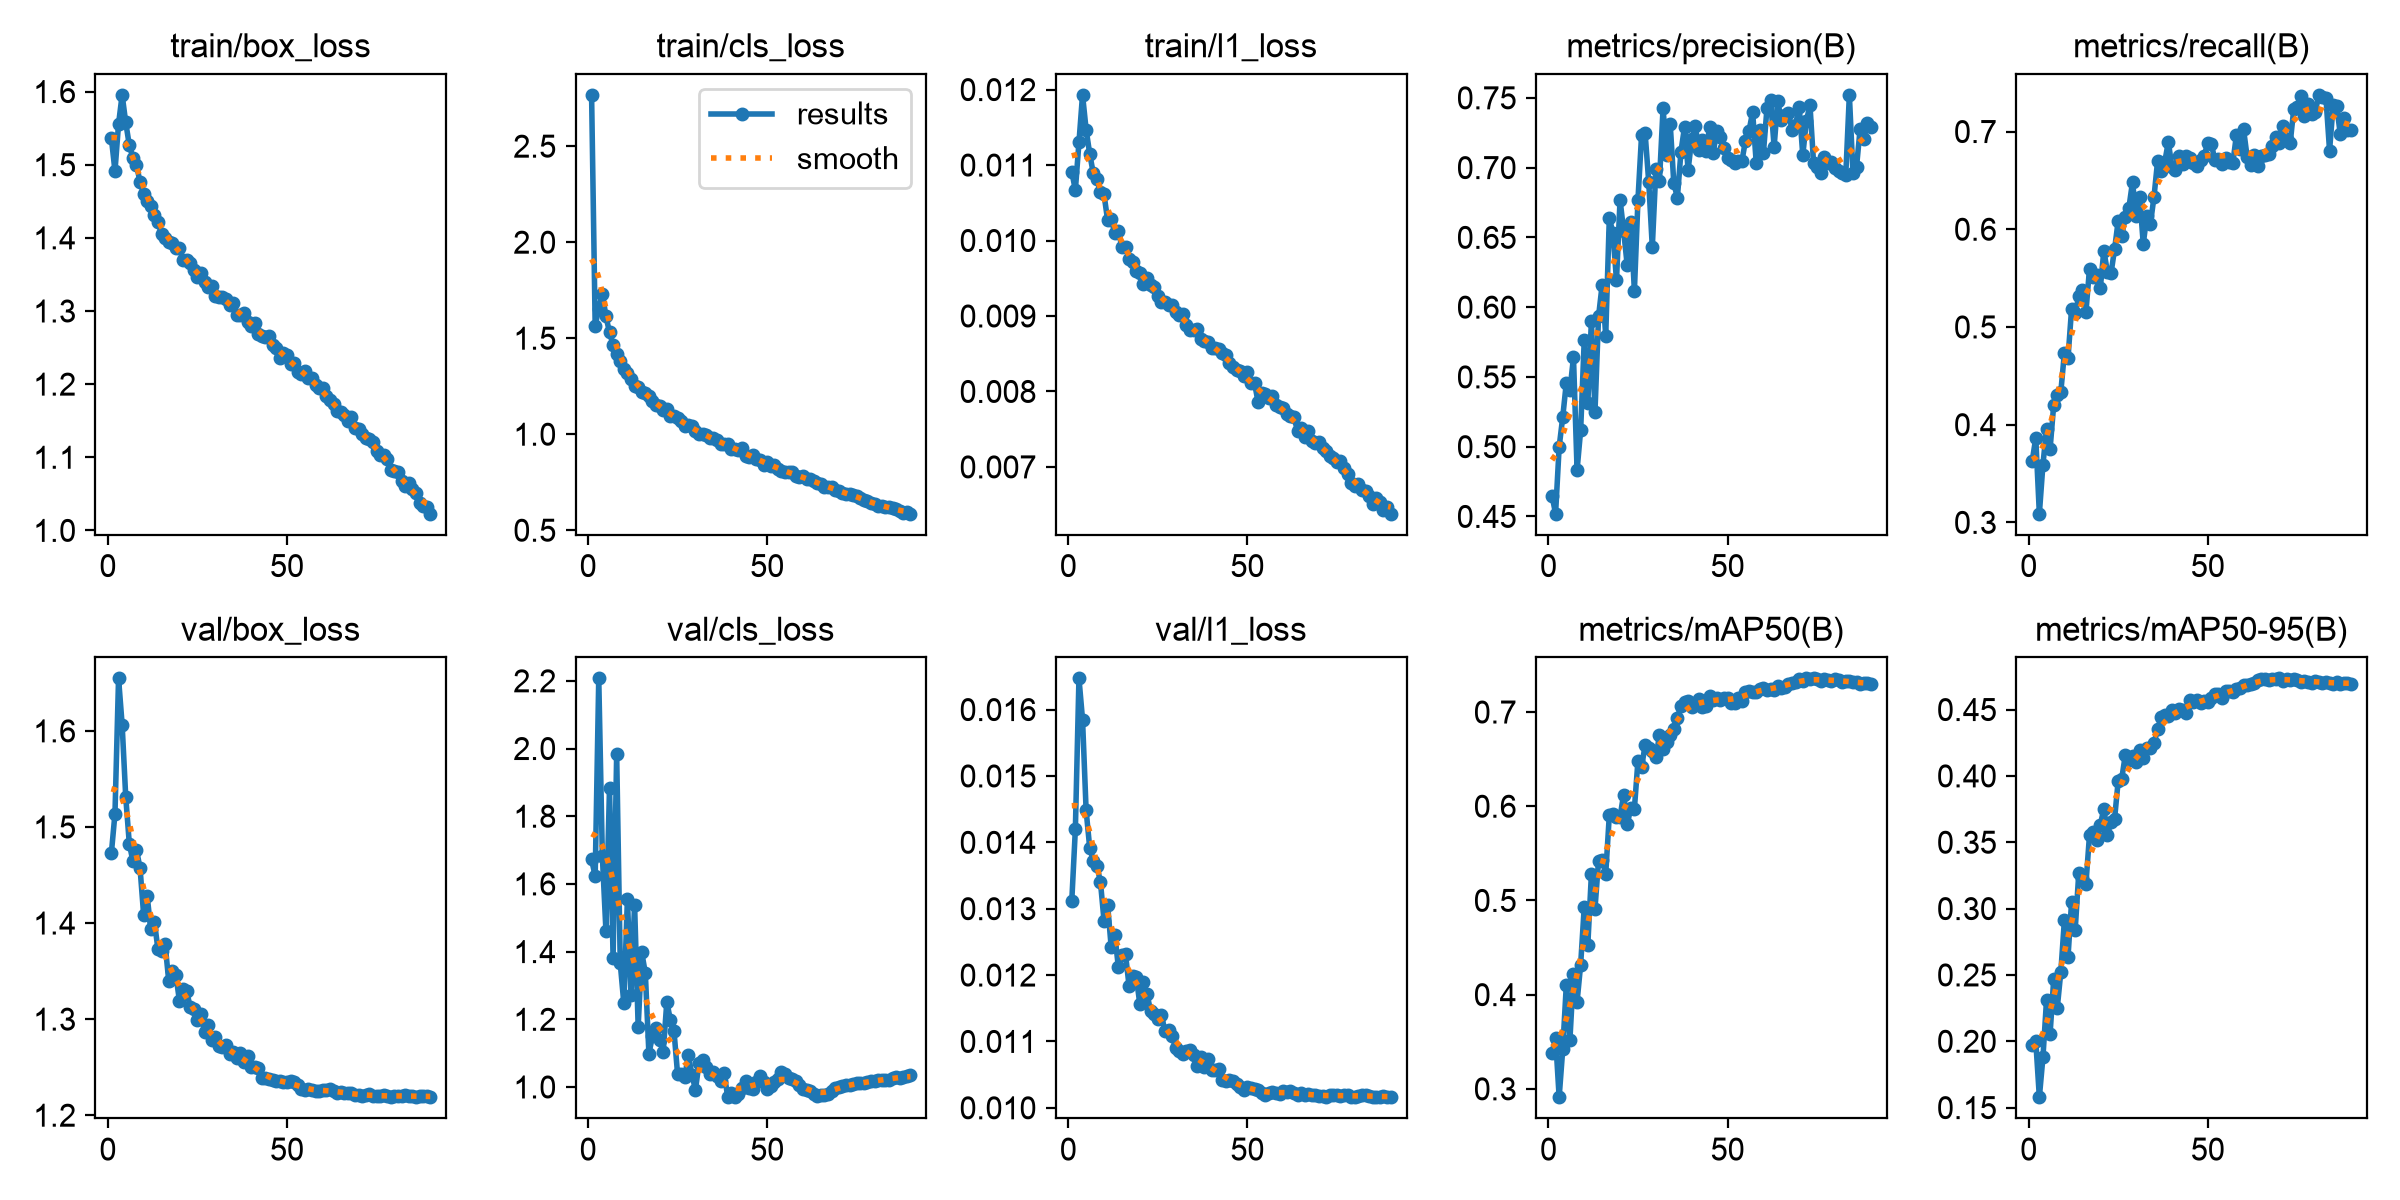

The table this chart was drawn from, first rows:
epoch, time, train/box_loss, train/cls_loss, train/l1_loss, metrics/precision(B), metrics/recall(B), metrics/mAP50(B), metrics/mAP50-95(B), val/box_loss, val/cls_loss, val/l1_loss, lr/pg0, lr/pg1, lr/pg2, lr/pg3, lr/pg4, lr/pg5, lr/pg6, lr/pg7
1, 194.8, 1.536, 2.767, 0.01091, 0.465, 0.3626, 0.3378, 0.1975, 1.473, 1.672, 0.01312, 0.009986, 0.003329, 0.009986, 0.003329, 0.009986, 0.003329, 0.009986, 0.003329
2, 336, 1.491, 1.565, 0.01067, 0.452, 0.3864, 0.3538, 0.2002, 1.514, 1.623, 0.0142, 0.01979, 0.006596, 0.01979, 0.006596, 0.01979, 0.006596, 0.01979, 0.006596
3, 472.9, 1.556, 1.654, 0.0113, 0.4998, 0.3089, 0.2911, 0.1579, 1.655, 2.207, 0.01647, 0.02939, 0.009798, 0.02939, 0.009798, 0.02939, 0.009798, 0.02939, 0.009798
4, 608.3, 1.595, 1.732, 0.01193, 0.5212, 0.3591, 0.3419, 0.1879, 1.606, 1.683, 0.01585, 0.02911, 0.009703, 0.02911, 0.009703, 0.02911, 0.009703, 0.02911, 0.009703
5, 742.8, 1.558, 1.614, 0.01147, 0.5458, 0.3957, 0.4103, 0.231, 1.531, 1.462, 0.01448, 0.02881, 0.009604, 0.02881, 0.009604, 0.02881, 0.009604, 0.02881, 0.009604
6, 881.5, 1.527, 1.531, 0.01115, 0.5403, 0.3753, 0.3518, 0.2058, 1.483, 1.884, 0.01392, 0.02851, 0.009505, 0.02851, 0.009505, 0.02851, 0.009505, 0.02851, 0.009505
7, 1044, 1.51, 1.465, 0.01089, 0.564, 0.4201, 0.422, 0.2466, 1.464, 1.382, 0.01372, 0.02822, 0.009406, 0.02822, 0.009406, 0.02822, 0.009406, 0.02822, 0.009406
8, 1210, 1.499, 1.417, 0.01081, 0.4833, 0.4301, 0.3923, 0.2252, 1.476, 1.984, 0.01365, 0.02792, 0.009307, 0.02792, 0.009307, 0.02792, 0.009307, 0.02792, 0.009307
9, 1375, 1.476, 1.382, 0.01064, 0.5118, 0.4338, 0.4318, 0.2524, 1.457, 1.365, 0.0134, 0.02762, 0.009208, 0.02762, 0.009208, 0.02762, 0.009208, 0.02762, 0.009208
10, 1548, 1.46, 1.34, 0.01061, 0.5762, 0.4738, 0.4931, 0.2917, 1.409, 1.247, 0.01282, 0.02733, 0.009109, 0.02733, 0.009109, 0.02733, 0.009109, 0.02733, 0.009109
11, 1716, 1.45, 1.316, 0.01027, 0.5311, 0.4682, 0.453, 0.2637, 1.428, 1.556, 0.01306, 0.02703, 0.00901, 0.02703, 0.00901, 0.02703, 0.00901, 0.02703, 0.00901
12, 1883, 1.443, 1.29, 0.01028, 0.59, 0.5187, 0.5278, 0.3052, 1.393, 1.272, 0.01242, 0.02673, 0.008911, 0.02673, 0.008911, 0.02673, 0.008911, 0.02673, 0.008911
13, 2043, 1.431, 1.252, 0.0101, 0.5251, 0.5141, 0.4912, 0.2839, 1.402, 1.539, 0.01261, 0.02644, 0.008812, 0.02644, 0.008812, 0.02644, 0.008812, 0.02644, 0.008812
14, 2203, 1.421, 1.246, 0.01013, 0.5934, 0.5315, 0.5423, 0.3266, 1.373, 1.178, 0.01212, 0.02614, 0.008713, 0.02614, 0.008713, 0.02614, 0.008713, 0.02614, 0.008713
15, 2361, 1.405, 1.222, 0.00991, 0.616, 0.538, 0.5432, 0.3228, 1.371, 1.398, 0.0123, 0.02584, 0.008614, 0.02584, 0.008614, 0.02584, 0.008614, 0.02584, 0.008614
16, 2518, 1.4, 1.216, 0.00991, 0.5796, 0.5155, 0.5283, 0.3186, 1.378, 1.337, 0.01231, 0.02555, 0.008515, 0.02555, 0.008515, 0.02555, 0.008515, 0.02555, 0.008515
17, 2674, 1.394, 1.198, 0.00976, 0.664, 0.5595, 0.5905, 0.3555, 1.34, 1.098, 0.01183, 0.02525, 0.008416, 0.02525, 0.008416, 0.02525, 0.008416, 0.02525, 0.008416
18, 2830, 1.394, 1.171, 0.00971, 0.6532, 0.5511, 0.5914, 0.3578, 1.35, 1.151, 0.01199, 0.02495, 0.008317, 0.02495, 0.008317, 0.02495, 0.008317, 0.02495, 0.008317
19, 2988, 1.386, 1.15, 0.00959, 0.6192, 0.5536, 0.5888, 0.3514, 1.346, 1.173, 0.01197, 0.02465, 0.008218, 0.02465, 0.008218, 0.02465, 0.008218, 0.02465, 0.008218
20, 3144, 1.387, 1.144, 0.00957, 0.6769, 0.5394, 0.589, 0.3629, 1.319, 1.138, 0.01156, 0.02436, 0.008119, 0.02436, 0.008119, 0.02436, 0.008119, 0.02436, 0.008119
21, 3298, 1.37, 1.124, 0.00942, 0.6546, 0.5782, 0.6125, 0.3753, 1.331, 1.105, 0.01189, 0.02406, 0.00802, 0.02406, 0.00802, 0.02406, 0.00802, 0.02406, 0.00802
22, 3451, 1.37, 1.129, 0.0095, 0.6299, 0.5562, 0.581, 0.3555, 1.329, 1.252, 0.01171, 0.02376, 0.007921, 0.02376, 0.007921, 0.02376, 0.007921, 0.02376, 0.007921
23, 3598, 1.366, 1.093, 0.00941, 0.661, 0.5549, 0.5979, 0.3656, 1.313, 1.197, 0.01146, 0.02347, 0.007822, 0.02347, 0.007822, 0.02347, 0.007822, 0.02347, 0.007822
24, 3732, 1.357, 1.095, 0.00938, 0.6117, 0.5797, 0.5974, 0.3678, 1.31, 1.165, 0.01142, 0.02317, 0.007723, 0.02317, 0.007723, 0.02317, 0.007723, 0.02317, 0.007723
25, 3864, 1.347, 1.083, 0.00926, 0.6771, 0.6084, 0.6485, 0.3961, 1.299, 1.038, 0.01134, 0.02287, 0.007624, 0.02287, 0.007624, 0.02287, 0.007624, 0.02287, 0.007624
26, 4000, 1.351, 1.07, 0.00919, 0.7231, 0.5934, 0.6413, 0.3979, 1.305, 1.038, 0.0114, 0.02258, 0.007525, 0.02258, 0.007525, 0.02258, 0.007525, 0.02258, 0.007525
27, 4140, 1.339, 1.041, 0.00919, 0.7246, 0.6125, 0.6651, 0.416, 1.286, 1.028, 0.01116, 0.02228, 0.007426, 0.02228, 0.007426, 0.02228, 0.007426, 0.02228, 0.007426
28, 4304, 1.332, 1.051, 0.00915, 0.6897, 0.6221, 0.6617, 0.4116, 1.294, 1.096, 0.01117, 0.02198, 0.007327, 0.02198, 0.007327, 0.02198, 0.007327, 0.02198, 0.007327
29, 4466, 1.334, 1.042, 0.00915, 0.6431, 0.6483, 0.6586, 0.4152, 1.278, 1.036, 0.01108, 0.02168, 0.007228, 0.02168, 0.007228, 0.02168, 0.007228, 0.02168, 0.007228
30, 4624, 1.32, 1.016, 0.00905, 0.6987, 0.6139, 0.6521, 0.4102, 1.281, 0.9922, 0.0109, 0.02139, 0.007129, 0.02139, 0.007129, 0.02139, 0.007129, 0.02139, 0.007129
31, 4785, 1.319, 1.001, 0.00901, 0.6906, 0.6333, 0.6751, 0.4195, 1.272, 1.072, 0.01086, 0.02109, 0.00703, 0.02109, 0.00703, 0.02109, 0.00703, 0.02109, 0.00703
32, 4952, 1.319, 1.003, 0.00902, 0.7425, 0.585, 0.6606, 0.4136, 1.271, 1.081, 0.01081, 0.02079, 0.006931, 0.02079, 0.006931, 0.02079, 0.006931, 0.02079, 0.006931
33, 5114, 1.317, 0.9949, 0.00888, 0.709, 0.6137, 0.6681, 0.4211, 1.273, 1.06, 0.01086, 0.0205, 0.006832, 0.0205, 0.006832, 0.0205, 0.006832, 0.0205, 0.006832
34, 5272, 1.308, 0.9787, 0.00882, 0.7312, 0.6055, 0.6761, 0.421, 1.264, 1.039, 0.01087, 0.0202, 0.006733, 0.0202, 0.006733, 0.0202, 0.006733, 0.0202, 0.006733
35, 5427, 1.311, 0.9809, 0.00881, 0.6889, 0.6332, 0.6817, 0.4245, 1.266, 1.046, 0.0108, 0.0199, 0.006634, 0.0199, 0.006634, 0.0199, 0.006634, 0.0199, 0.006634
36, 5583, 1.294, 0.9713, 0.00883, 0.6785, 0.6696, 0.6939, 0.4351, 1.259, 1.032, 0.01063, 0.01961, 0.006535, 0.01961, 0.006535, 0.01961, 0.006535, 0.01961, 0.006535
37, 5743, 1.294, 0.9505, 0.0087, 0.7114, 0.6596, 0.7067, 0.4443, 1.265, 1.017, 0.01076, 0.01931, 0.006436, 0.01931, 0.006436, 0.01931, 0.006436, 0.01931, 0.006436
38, 5900, 1.298, 0.9498, 0.00867, 0.7293, 0.6689, 0.7102, 0.4461, 1.255, 1.041, 0.01061, 0.01901, 0.006337, 0.01901, 0.006337, 0.01901, 0.006337, 0.01901, 0.006337
39, 6057, 1.285, 0.9476, 0.00866, 0.6985, 0.6894, 0.7121, 0.4452, 1.262, 0.9698, 0.01074, 0.01871, 0.006238, 0.01871, 0.006238, 0.01871, 0.006238, 0.01871, 0.006238
40, 6212, 1.28, 0.9254, 0.00858, 0.7206, 0.6636, 0.7058, 0.4498, 1.25, 0.9832, 0.01057, 0.01842, 0.006139, 0.01842, 0.006139, 0.01842, 0.006139, 0.01842, 0.006139
41, 6370, 1.283, 0.9232, 0.00858, 0.7296, 0.6607, 0.7094, 0.4476, 1.251, 0.9714, 0.01057, 0.01812, 0.00604, 0.01812, 0.00604, 0.01812, 0.00604, 0.01812, 0.00604
42, 6526, 1.269, 0.9187, 0.00856, 0.7129, 0.6751, 0.7137, 0.4502, 1.249, 0.9801, 0.01058, 0.01782, 0.005941, 0.01782, 0.005941, 0.01782, 0.005941, 0.01782, 0.005941
43, 6682, 1.266, 0.9259, 0.00851, 0.7197, 0.6669, 0.7056, 0.4494, 1.239, 0.9956, 0.01042, 0.01753, 0.005842, 0.01753, 0.005842, 0.01753, 0.005842, 0.01753, 0.005842
44, 6838, 1.264, 0.8881, 0.00848, 0.7119, 0.6753, 0.7067, 0.4476, 1.239, 1.017, 0.01041, 0.01723, 0.005743, 0.01723, 0.005743, 0.01723, 0.005743, 0.01723, 0.005743
45, 6996, 1.266, 0.8798, 0.00838, 0.7291, 0.6727, 0.7175, 0.457, 1.238, 0.9962, 0.01042, 0.01693, 0.005644, 0.01693, 0.005644, 0.01693, 0.005644, 0.01693, 0.005644
46, 7154, 1.254, 0.8912, 0.00832, 0.7107, 0.6682, 0.7126, 0.4558, 1.237, 0.9941, 0.0104, 0.01664, 0.005545, 0.01664, 0.005545, 0.01664, 0.005545, 0.01664, 0.005545
47, 7311, 1.249, 0.8714, 0.00828, 0.7262, 0.6646, 0.7147, 0.4574, 1.236, 1.015, 0.01036, 0.01634, 0.005446, 0.01634, 0.005446, 0.01634, 0.005446, 0.01634, 0.005446
48, 7470, 1.236, 0.8659, 0.00827, 0.7217, 0.671, 0.7127, 0.455, 1.235, 1.031, 0.01031, 0.01604, 0.005347, 0.01604, 0.005347, 0.01604, 0.005347, 0.01604, 0.005347
49, 7627, 1.243, 0.8417, 0.00821, 0.7142, 0.675, 0.7148, 0.4566, 1.234, 1.014, 0.01027, 0.01574, 0.005248, 0.01574, 0.005248, 0.01574, 0.005248, 0.01574, 0.005248
50, 7782, 1.24, 0.8555, 0.00826, 0.7067, 0.6885, 0.715, 0.4558, 1.234, 0.9953, 0.01032, 0.01545, 0.005149, 0.01545, 0.005149, 0.01545, 0.005149, 0.01545, 0.005149
51, 7941, 1.228, 0.8356, 0.00811, 0.7053, 0.6871, 0.7093, 0.4591, 1.235, 1.004, 0.0103, 0.01515, 0.00505, 0.01515, 0.00505, 0.01515, 0.00505, 0.01515, 0.00505
52, 8075, 1.228, 0.838, 0.00811, 0.7036, 0.671, 0.7099, 0.4617, 1.234, 1.014, 0.01028, 0.01485, 0.004951, 0.01485, 0.004951, 0.01485, 0.004951, 0.01485, 0.004951
53, 8226, 1.217, 0.8206, 0.00786, 0.7048, 0.6723, 0.7145, 0.462, 1.232, 1.025, 0.01027, 0.01456, 0.004852, 0.01456, 0.004852, 0.01456, 0.004852, 0.01456, 0.004852
54, 8384, 1.214, 0.8105, 0.00798, 0.7045, 0.6669, 0.7113, 0.4589, 1.227, 1.045, 0.01022, 0.01426, 0.004753, 0.01426, 0.004753, 0.01426, 0.004753, 0.01426, 0.004753
55, 8541, 1.218, 0.8007, 0.00797, 0.7194, 0.6725, 0.7215, 0.4638, 1.226, 1.038, 0.0102, 0.01396, 0.004654, 0.01396, 0.004654, 0.01396, 0.004654, 0.01396, 0.004654
56, 8698, 1.209, 0.8022, 0.00791, 0.7264, 0.669, 0.7219, 0.4637, 1.227, 1.027, 0.01023, 0.01367, 0.004555, 0.01367, 0.004555, 0.01367, 0.004555, 0.01367, 0.004555
57, 8858, 1.209, 0.8031, 0.00794, 0.7398, 0.6678, 0.7208, 0.463, 1.226, 1.025, 0.01024, 0.01337, 0.004456, 0.01337, 0.004456, 0.01337, 0.004456, 0.01337, 0.004456
58, 9017, 1.198, 0.7817, 0.00782, 0.7036, 0.6964, 0.7208, 0.4652, 1.225, 1.019, 0.01022, 0.01307, 0.004357, 0.01307, 0.004357, 0.01307, 0.004357, 0.01307, 0.004357
59, 9174, 1.194, 0.7781, 0.00779, 0.727, 0.6821, 0.7241, 0.4665, 1.225, 1.005, 0.01021, 0.01277, 0.004258, 0.01277, 0.004258, 0.01277, 0.004258, 0.01277, 0.004258
60, 9335, 1.195, 0.782, 0.00778, 0.7102, 0.7022, 0.7256, 0.4683, 1.226, 0.9951, 0.01025, 0.01248, 0.004159, 0.01248, 0.004159, 0.01248, 0.004159, 0.01248, 0.004159
... 30 more rows
